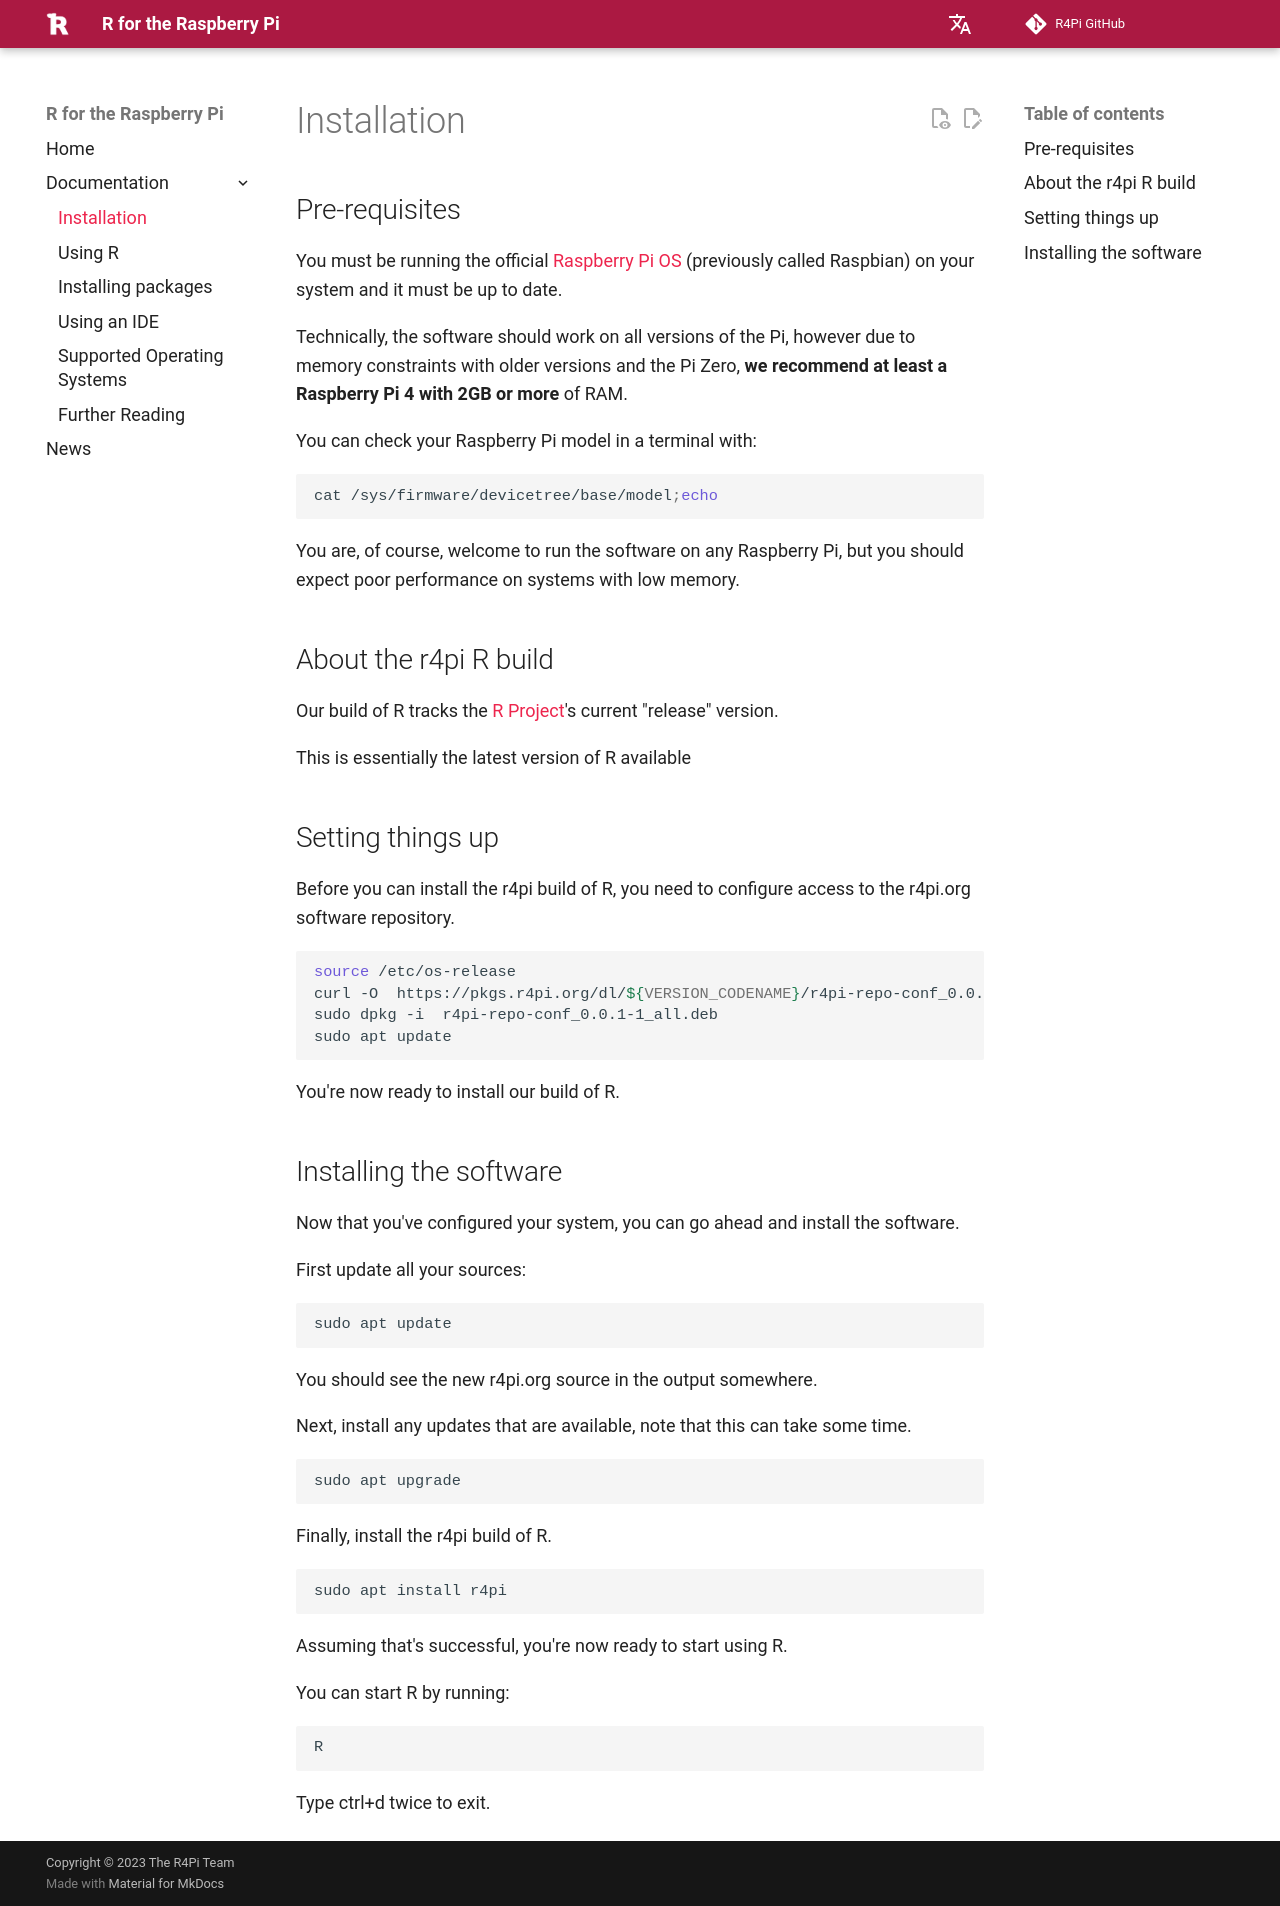

repository: r4pi/r4pi.org · page: docs/docs/installation/index.html · generator: mkdocs

# Installation


## Pre-requisites

You must be running the official [Raspberry Pi OS](https://www.raspberrypi.org/software/operating-systems/)
(previously called Raspbian) on your system and it must be up to date.

Technically, the software should work on all versions of the Pi, however due to memory constraints with older versions
and the Pi Zero, **we recommend a Raspberry Pi 4 with 2G or more** of RAM.

You can check your Raspberry Pi model in a terminal with:

```bash
cat /sys/firmware/devicetree/base/model;echo
```

You are, of course, welcome to run the software on any Raspberry Pi, but you should expect poor performance on systems
with low memory.


## About the r4pi R build

Our build of R tracks the [R Project](https://r-project.org)'s current "release" version.

This is essentially the latest version of R available


## Setting things up

Before you can install the r4pi build of R, you need configure access to the r4pi.org software repository.

```bash
curl -O  https://pkgs.r4pi.org/dl/r4pi-repo-conf_0.0.1-1_all.deb
sudo dpkg -i  r4pi-repo-conf_0.0.1-1_all.deb
sudo apt update
```

You're now ready to install our build of R.

## Installing the software

Now that you've configured your system, you can go ahead and install the software.

First update all your sources:

```bash
sudo apt update
```

You should see the new r4pi.org source in the output somewhere.

Next, install any updates that are available, note that this can take some time.

```bash
sudo apt upgrade
```

Finally, install the r4pi build of R.

```bash
sudo apt install r4pi
```

Assuming that's successful, you're now ready to start using R.

You can start R by running:

```bash
R
```

Type ctrl+d twice to exit.
